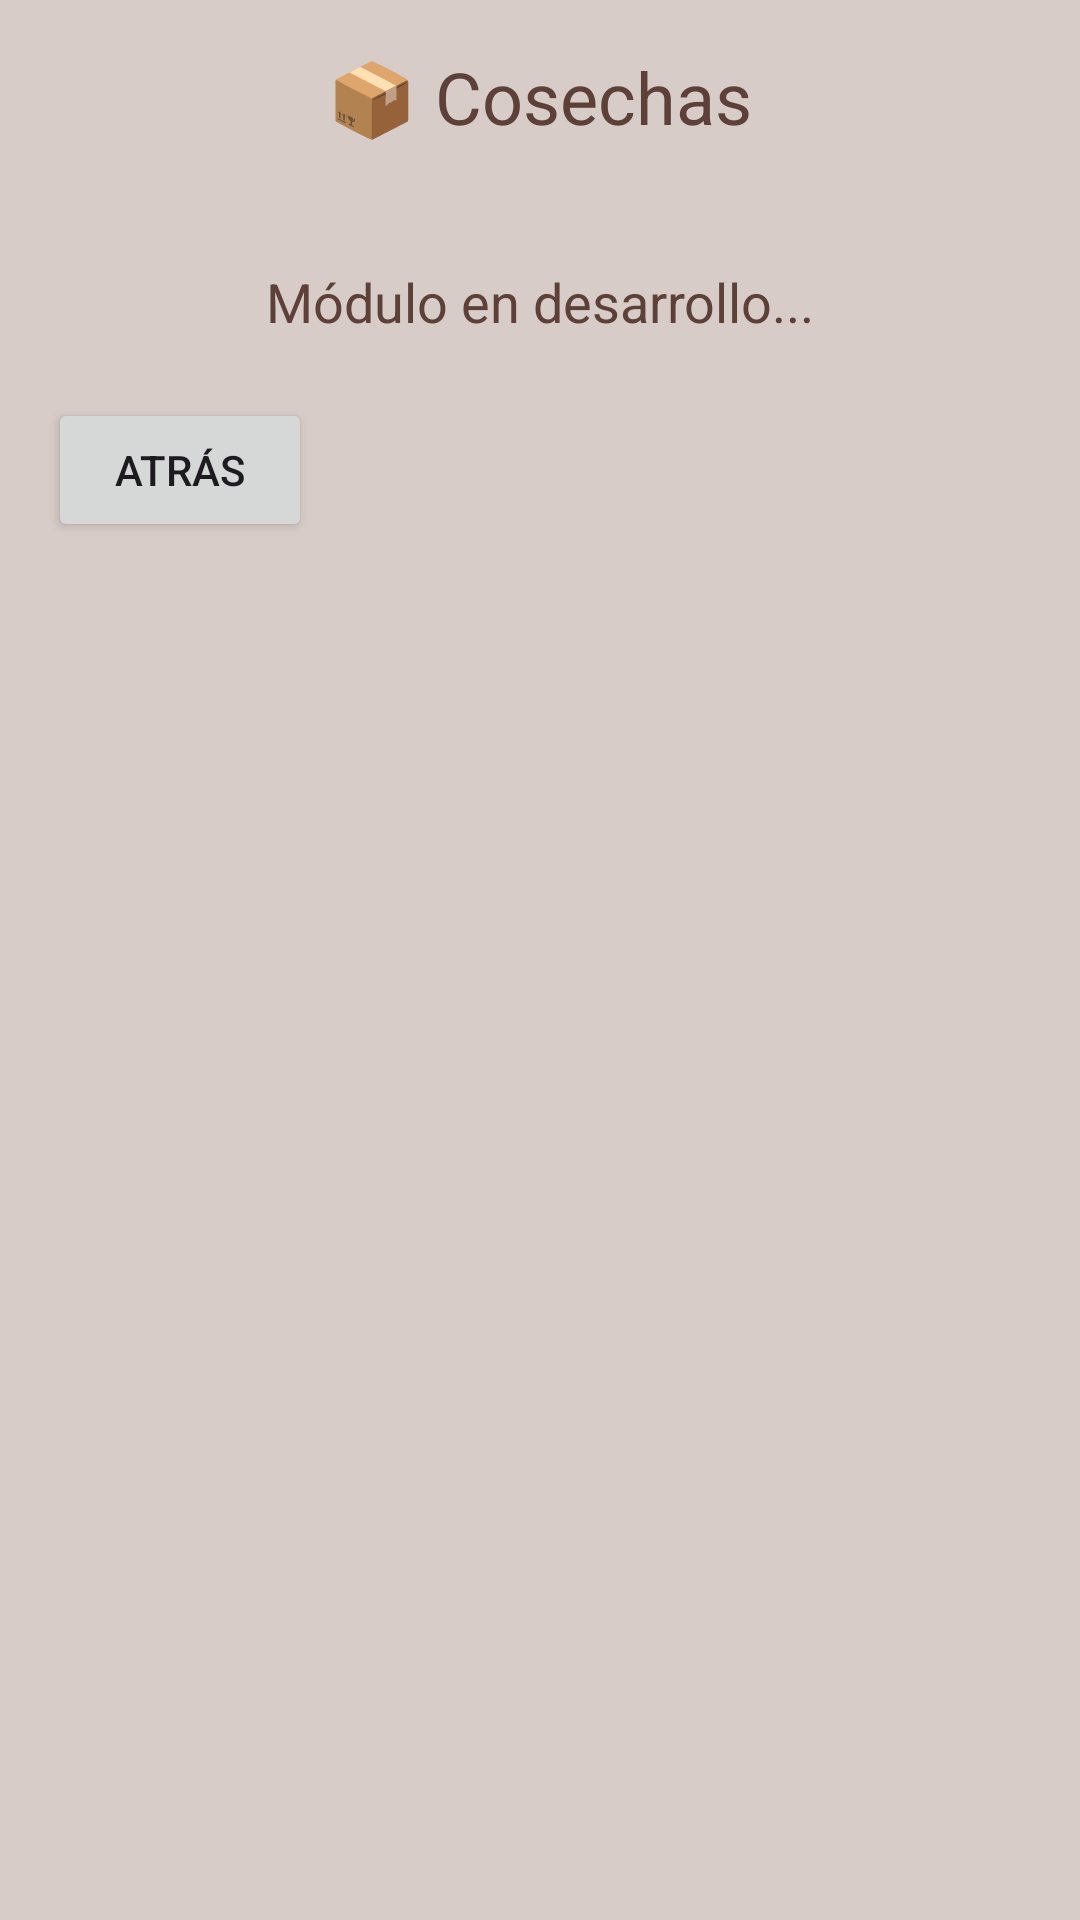

Here is an Android app screen rendered from its layout file. Give the layout XML and the strings, colors and styles it references.
<!-- AndroidManifest.xml: application theme Theme.FincaCacaoApp -->
<!-- res/layout/activity_cosechas.xml -->
<?xml version="1.0" encoding="utf-8"?>
<LinearLayout xmlns:android="http://schemas.android.com/apk/res/android"
    android:layout_width="match_parent"
    android:layout_height="match_parent"
    android:orientation="vertical"
    android:padding="16dp"
    android:background="@color/light_brown">

    <TextView
        android:layout_width="wrap_content"
        android:layout_height="wrap_content"
        android:text="📦 Cosechas"
        android:textSize="24sp"
        android:textColor="@color/dark_brown"
        android:layout_gravity="center"
        android:layout_marginBottom="40dp" />

    <TextView
        android:layout_width="match_parent"
        android:layout_height="wrap_content"
        android:text="Módulo en desarrollo..."
        android:textSize="18sp"
        android:gravity="center"
        android:textColor="@color/dark_brown"
        android:layout_marginBottom="20dp" />

    <Button
        android:id="@+id/btnBack"
        android:layout_width="wrap_content"
        android:layout_height="wrap_content"
        android:text="Atrás"
        android:layout_gravity="start" />

</LinearLayout>
<!-- resources referenced by this layout -->
<resources>
  <color name="dark_brown">#FF5D4037</color>
  <color name="light_brown">#FFD7CCC8</color>
  <style name="Theme.FincaCacaoApp" parent="Theme.Material3.Light.NoActionBar">
          <item name="colorPrimary">@color/verde_principal</item>
          <item name="colorPrimaryVariant">@color/verde_brillante</item>
          <item name="colorOnPrimary">@color/white</item>
      </style>
  <color name="verde_principal">#12980B</color>
  <color name="verde_brillante">#00FF48</color>
  <color name="white">#FFFFFFFF</color>
</resources>
